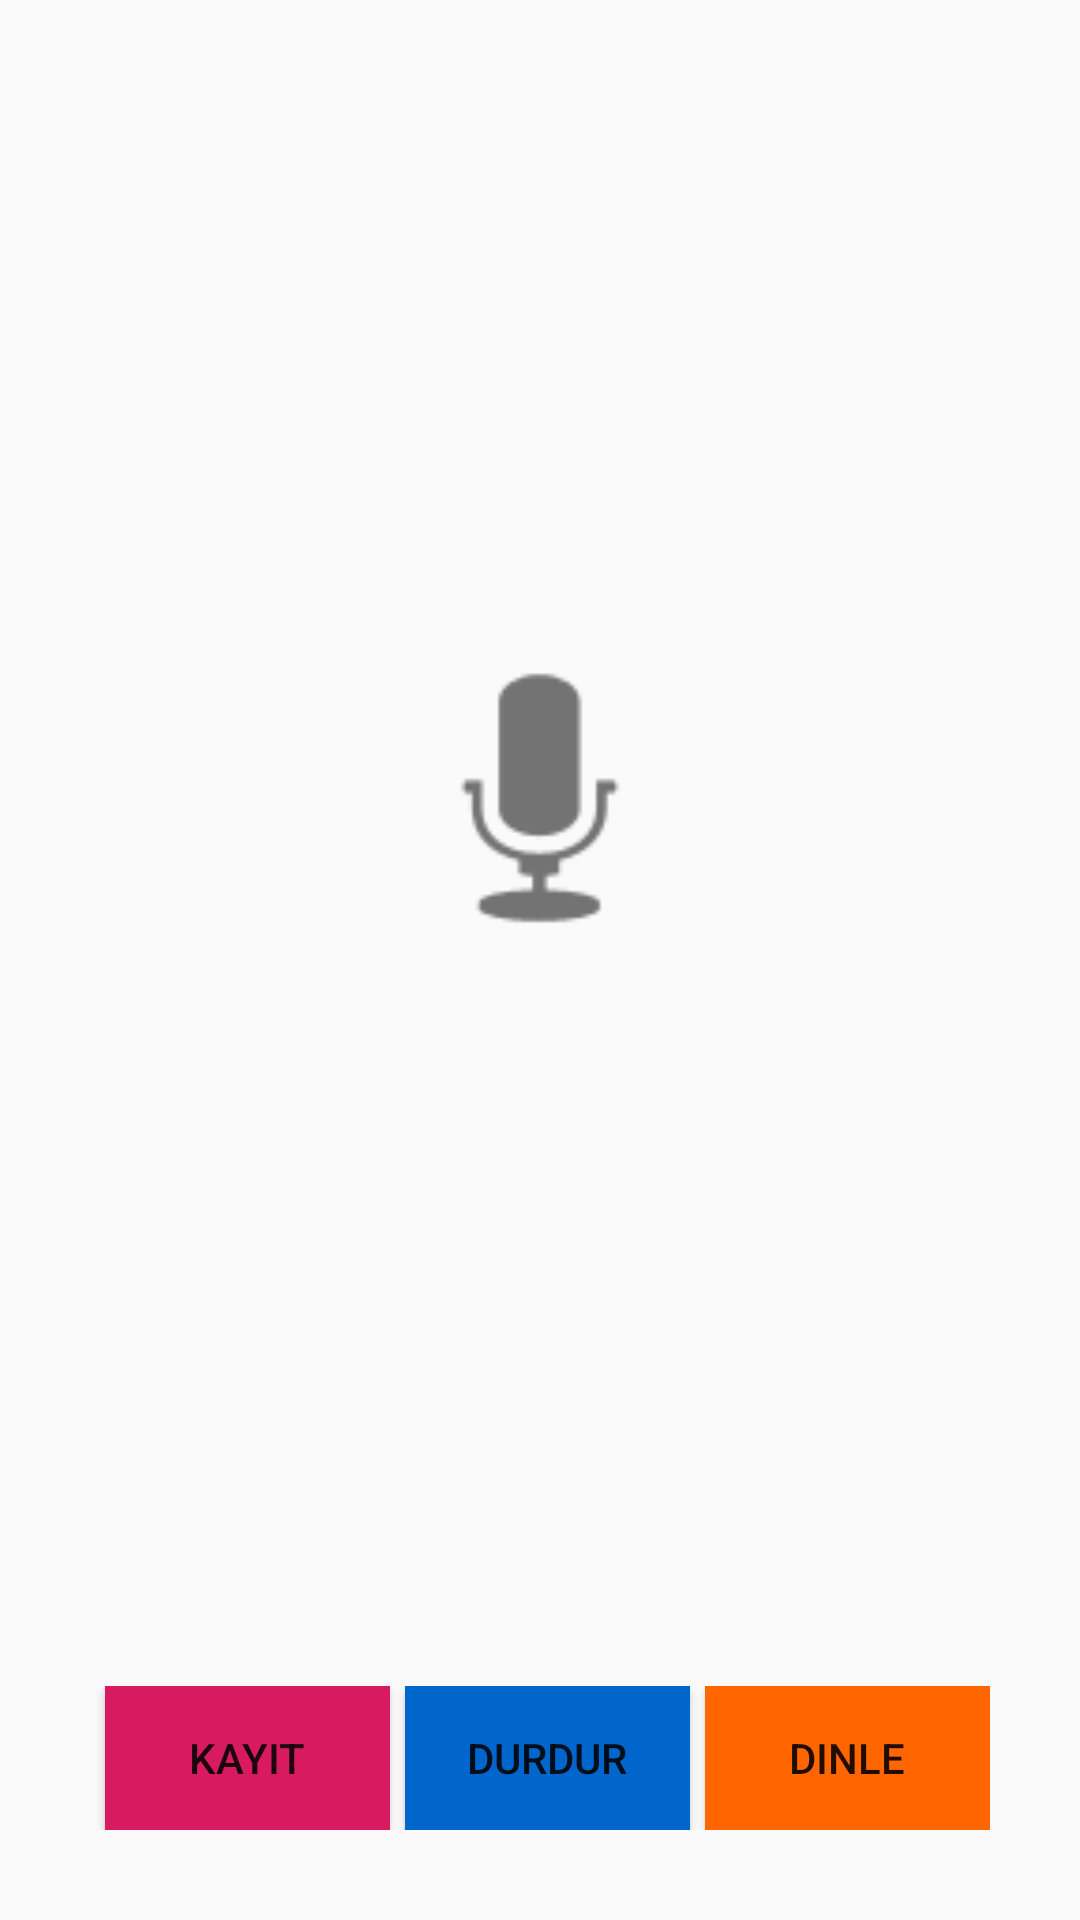

Produce the Android XML layout that renders to this screen, including the resource entries it uses.
<!-- AndroidManifest.xml: application theme AppTheme -->
<!-- res/layout/activity_ses.xml -->
<?xml version="1.0" encoding="utf-8"?>
<LinearLayout xmlns:android="http://schemas.android.com/apk/res/android"
    xmlns:app="http://schemas.android.com/apk/res-auto"
    xmlns:tools="http://schemas.android.com/tools"
    android:layout_width="match_parent"
    android:orientation="vertical"
    android:layout_height="match_parent"
    tools:context=".SesActivity">

    <ImageView
        android:id="@+id/imgRecord"
        android:layout_width="120dp"
        android:layout_height="120dp"
        android:layout_gravity="center"
        android:layout_weight="1"
        app:srcCompat="@android:drawable/ic_btn_speak_now" />
    <LinearLayout
        android:layout_width="match_parent"
        android:layout_margin="30dp"
        android:orientation="horizontal"
        android:weightSum="3"
        android:layout_height="wrap_content">

        <Button
            android:id="@+id/btnRecord"
            android:layout_width="match_parent"
            android:layout_weight="1"
            android:layout_marginLeft="5dp"
            android:background="@color/colorAccent"
            android:layout_gravity="center_vertical|center_horizontal"
            android:text="Kayıt"
            android:layout_height="wrap_content" />
        <Button
            android:id="@+id/btnStop"
            android:layout_width="match_parent"
            android:layout_weight="1"
            android:layout_marginLeft="5dp"
            android:background="@color/mavi"
            android:layout_gravity="center_vertical|center_horizontal"
            android:text="Durdur"
            android:layout_height="wrap_content" />
        <Button
            android:id="@+id/btnListen"
            android:layout_width="match_parent"
            android:layout_weight="1"
            android:layout_marginLeft="5dp"
            android:background="@color/turuncu"
            android:layout_gravity="center_vertical|center_horizontal"
            android:text="Dinle"
            android:layout_height="wrap_content" />



    </LinearLayout>
</LinearLayout>
<!-- resources referenced by this layout -->
<resources>
  <color name="colorAccent">#D81B60</color>
  <color name="mavi">#0066cc</color>
  <color name="turuncu"> #ff6600</color>
  <style name="AppTheme" parent="Theme.AppCompat.Light.DarkActionBar">
          
          <item name="colorPrimary">@color/colorPrimary</item>
          <item name="colorPrimaryDark">@color/colorPrimaryDark</item>
          <item name="colorAccent">@color/colorAccent</item>
      </style>
  <color name="colorPrimary">#008577</color>
  <color name="colorPrimaryDark">#00574B</color>
</resources>
